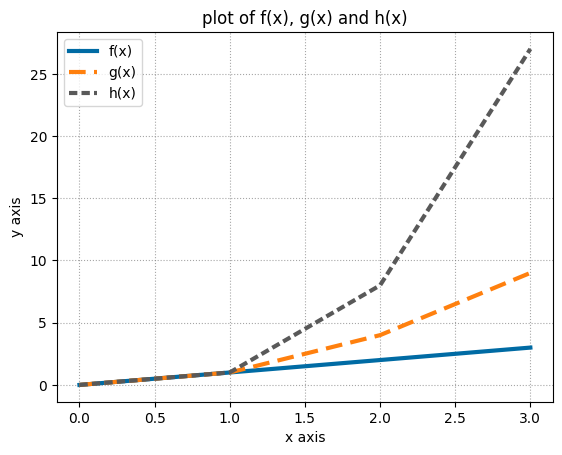

Source code (Python):
# plottask.py 
# A program that displays a plot of the functions f(x)=x, g(x)=x2 and h(x)=x3 
# in the range [0, 4] on the one set of axes.
# Author: Laura Condon

# import the required modules - numpy and matplotlib
# Use 'as' to shorten how they are called in the program
import numpy as np
import matplotlib.pyplot as plt

# specifies what font style to use for all text in the plot
plt.rcParams['font.family'] = 'DejaVu Sans'

# defines the range of values for x on the graph
x = np.arange(0, 4)
# defines the values of the functions to be plotted
f = x 
g = x**2
h = x**3

# displays a grid and specifies its style
plt.rc('grid', linestyle='dotted', color='gray', alpha=0.7)
plt.grid()

# calls the plot command, individually for each line to be plotted
# specifies the color, style of, width and label of each line
plt.plot(f, color = '#006ba4', linestyle='solid', linewidth=3.0, label='f(x)')
plt.plot(g, color = '#ff800e', linestyle='dashed', dashes=(4, 2), linewidth=3.0, label='g(x)')
plt.plot(h, color = '#595959', linestyle='dashed', dashes=(2, 1),linewidth=3.0, label='h(x)')  

# specifies the name for each axis and for the title
plt.xlabel('x axis')
plt.ylabel('y axis')
plt.title('plot of f(x), g(x) and h(x)')
# displays a legend
plt.legend()

# displays the resulting graph
plt.show()

